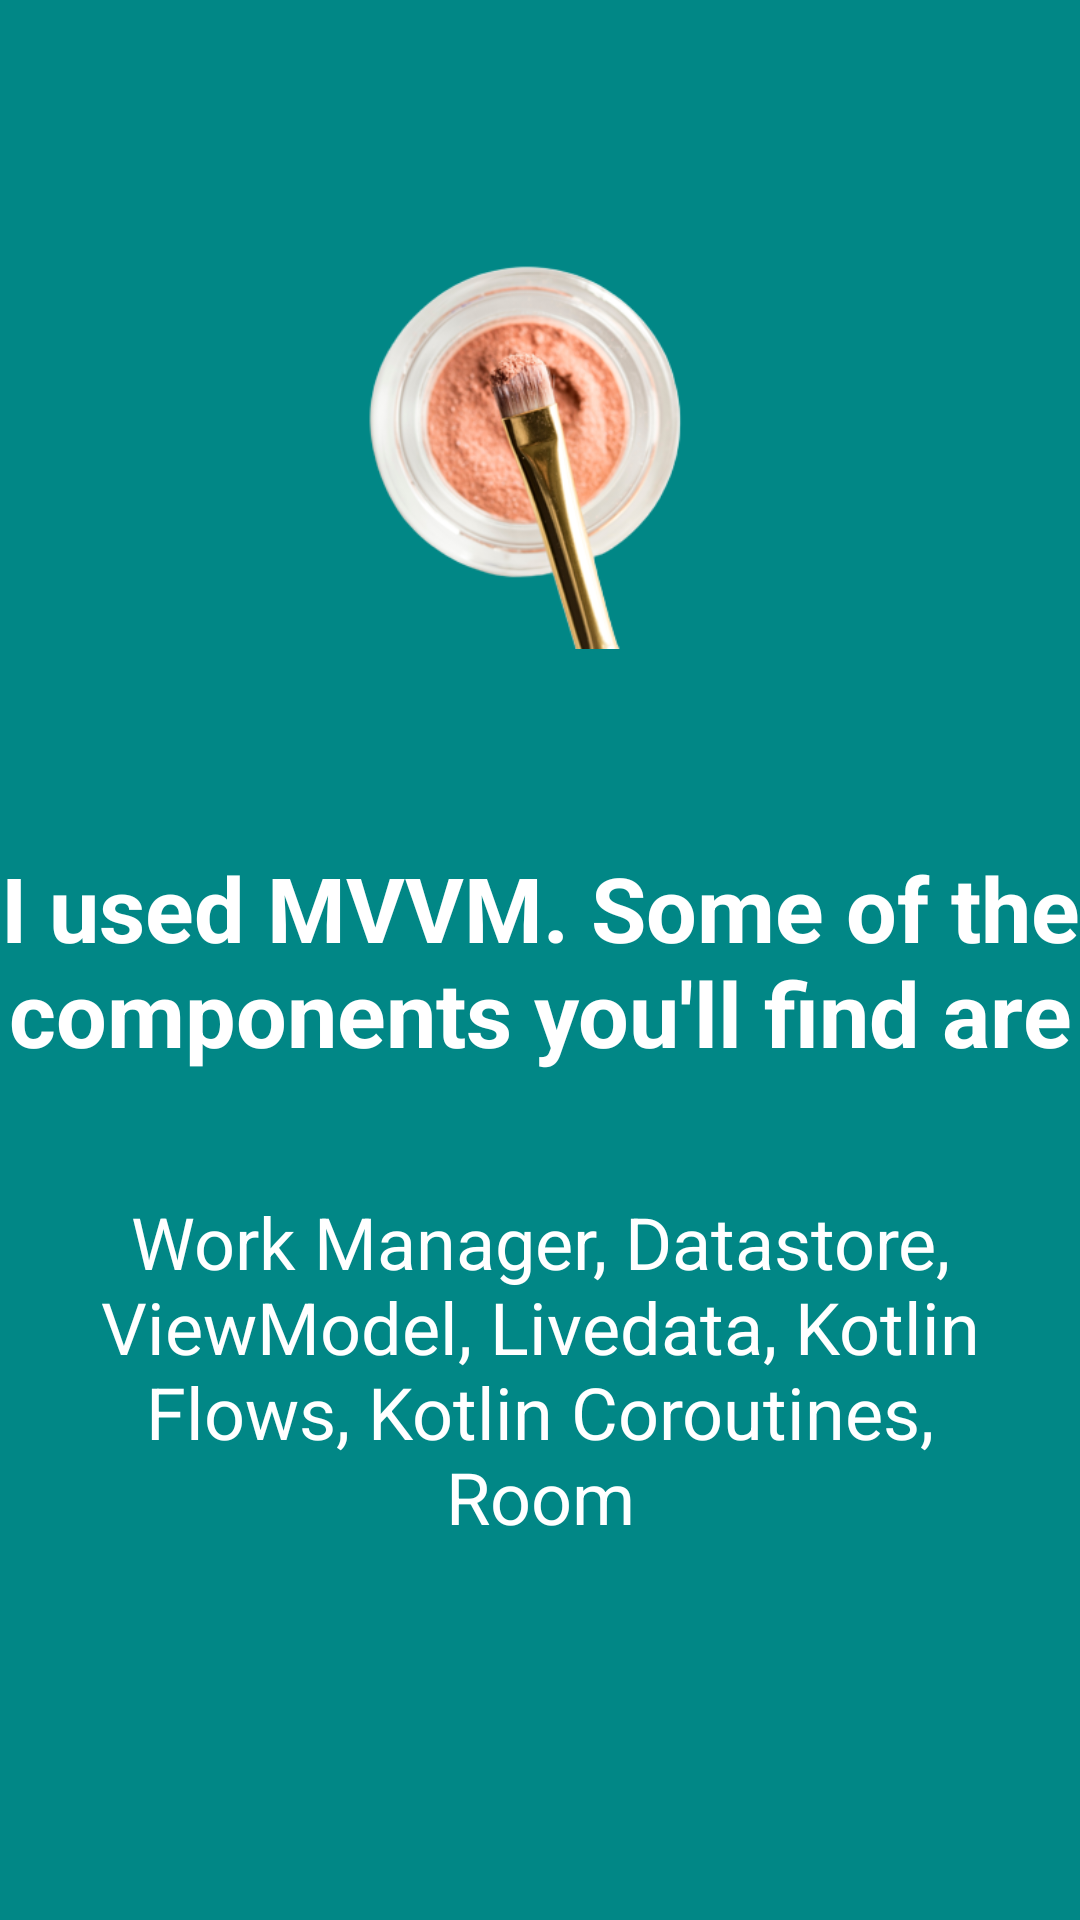

Here is an Android app screen rendered from its layout file. Give the layout XML and the strings, colors and styles it references.
<!-- AndroidManifest.xml: application theme Theme.MakeUp -->
<!-- res/layout/welcome_slide2.xml -->
<?xml version="1.0" encoding="utf-8"?>
<androidx.constraintlayout.widget.ConstraintLayout xmlns:android="http://schemas.android.com/apk/res/android"
    xmlns:app="http://schemas.android.com/apk/res-auto"
    xmlns:tools="http://schemas.android.com/tools"
    android:layout_width="match_parent"
    android:layout_height="match_parent"
    android:background="@color/teal_700">

    <ImageView
        android:id="@+id/image"
        android:layout_width="150dp"
        android:layout_height="150dp"
        android:src="@drawable/make_up_launcher"
        app:layout_constraintBottom_toTopOf="@+id/title"
        app:layout_constraintEnd_toEndOf="parent"
        app:layout_constraintStart_toStartOf="parent"
        app:layout_constraintTop_toTopOf="parent"
        tools:ignore="ContentDescription" />

    <TextView
        android:id="@+id/title"
        android:layout_width="wrap_content"
        android:layout_height="wrap_content"
        android:gravity="center"
        android:text="@string/i_used_mvvm_some_of_the_components_you_ll_find_are"
        android:textColor="@android:color/white"
        android:textSize="30sp"
        android:textStyle="bold"
        app:layout_constraintBottom_toBottomOf="parent"
        app:layout_constraintEnd_toEndOf="parent"
        app:layout_constraintStart_toStartOf="parent"
        app:layout_constraintTop_toTopOf="parent" />

    <TextView
        android:layout_width="wrap_content"
        android:layout_height="wrap_content"
        android:layout_marginTop="40dp"
        android:gravity="center"
        android:paddingLeft="16dp"
        android:paddingRight="16dp"
        android:text="@string/work_manager_datastore_viewmodel_livedata_kotlin_flows_kotlin_coroutines_room"
        android:textAlignment="center"
        android:textColor="@android:color/white"
        android:textSize="24sp"
        app:layout_constraintEnd_toEndOf="parent"
        app:layout_constraintStart_toStartOf="parent"
        app:layout_constraintTop_toBottomOf="@+id/title" />

</androidx.constraintlayout.widget.ConstraintLayout>
<!-- resources referenced by this layout -->
<resources>
  <color name="teal_700">#FF018786</color>
  <!-- drawable make_up_launcher: png bitmap (drawable, 84883 bytes) -->
  <string name="i_used_mvvm_some_of_the_components_you_ll_find_are">I used MVVM. Some of the components you\'ll find are</string>
  <string name="work_manager_datastore_viewmodel_livedata_kotlin_flows_kotlin_coroutines_room">Work Manager, Datastore, ViewModel, Livedata, Kotlin Flows, Kotlin Coroutines, Room</string>
  <style name="Theme.MakeUp" parent="Theme.MaterialComponents.DayNight.DarkActionBar">
          
          <item name="colorPrimary">@color/purple_500</item>
          <item name="colorPrimaryVariant">@color/purple_700</item>
          <item name="colorOnPrimary">@color/white</item>
          
          <item name="colorSecondary">@color/teal_200</item>
          <item name="colorSecondaryVariant">@color/teal_700</item>
          <item name="colorOnSecondary">@color/black</item>
          
          <item name="android:statusBarColor" tools:targetApi="l">?attr/colorPrimaryVariant</item>
          
      </style>
  <color name="purple_500">#FF6200EE</color>
  <color name="purple_700">#FF3700B3</color>
  <color name="white">#FFFFFFFF</color>
  <color name="teal_200">#FF03DAC5</color>
  <color name="black">#FF000000</color>
</resources>
